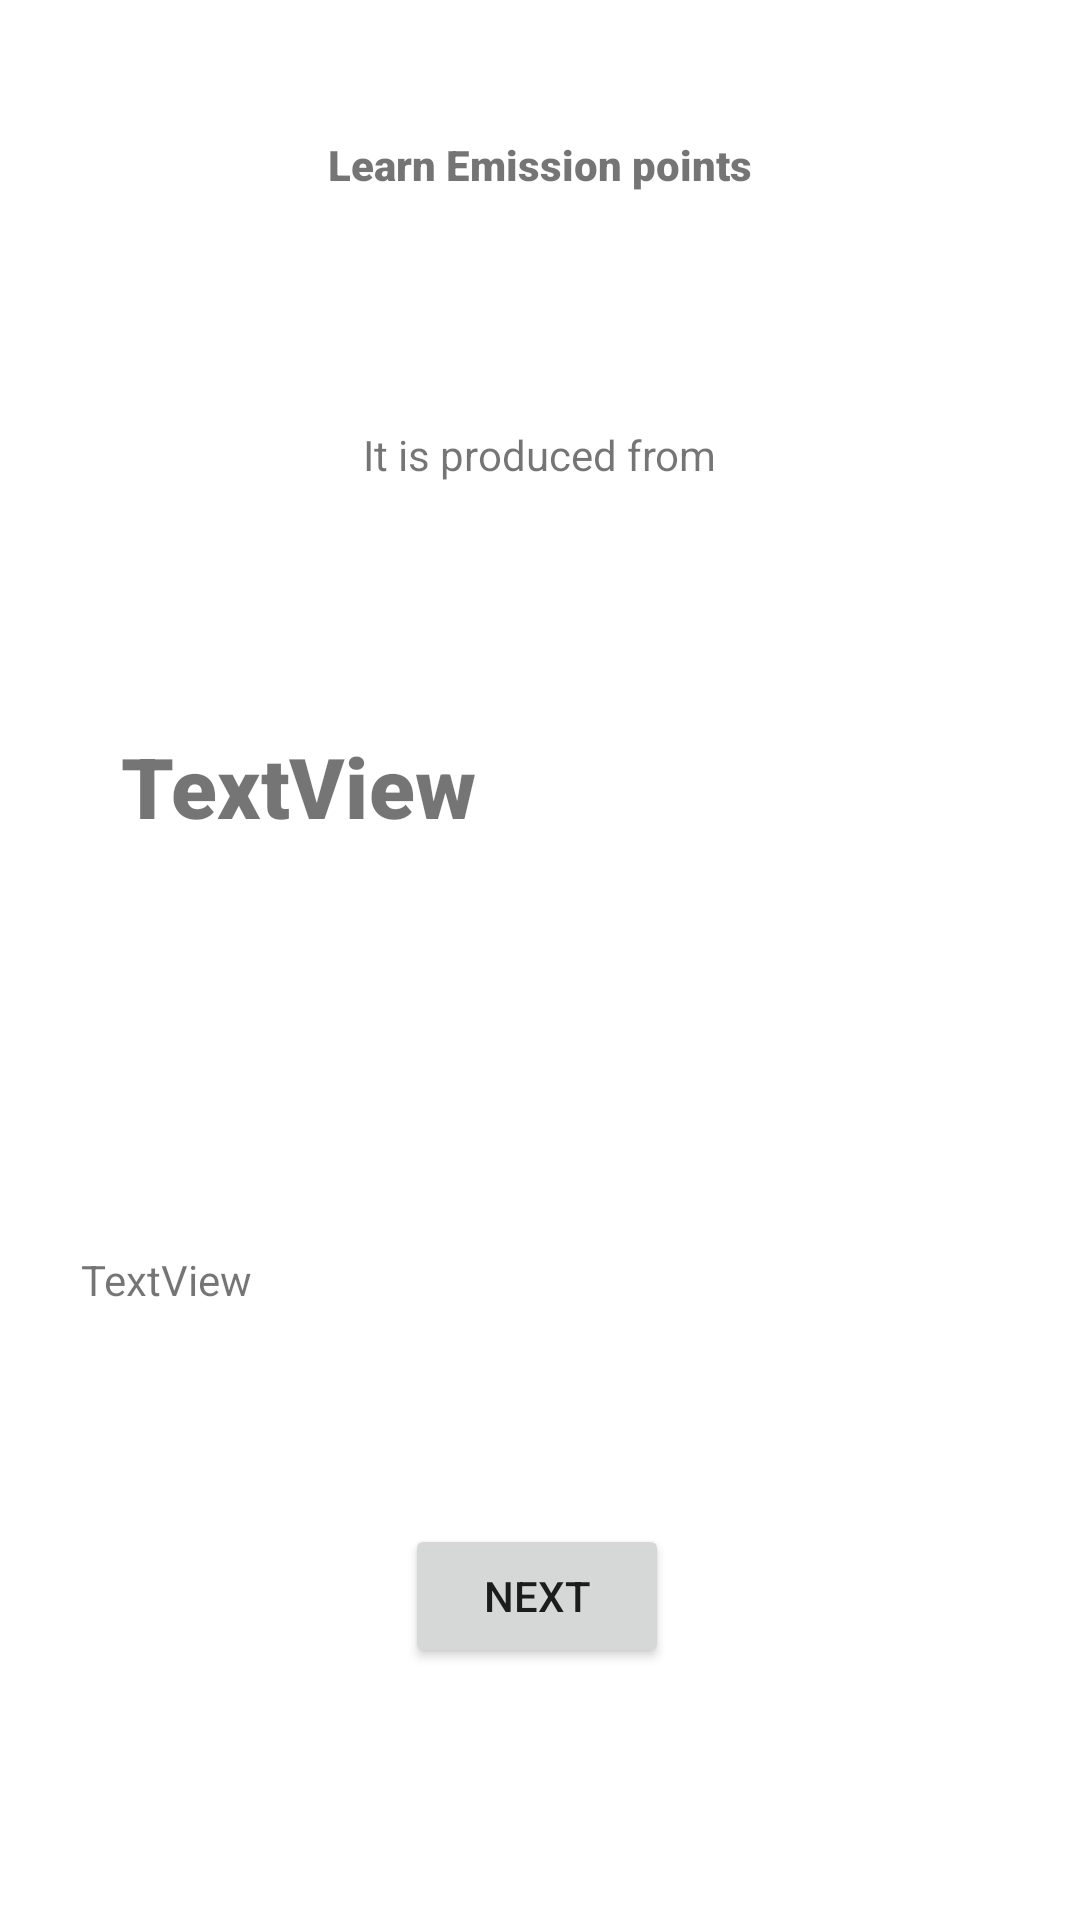

The Android layout XML behind this screen, and the referenced resources:
<!-- AndroidManifest.xml: application theme Theme.MC_quiz -->
<!-- res/layout/activity_practice.xml -->
<?xml version="1.0" encoding="utf-8"?>
<androidx.constraintlayout.widget.ConstraintLayout xmlns:android="http://schemas.android.com/apk/res/android"
    xmlns:app="http://schemas.android.com/apk/res-auto"
    xmlns:tools="http://schemas.android.com/tools"
    android:layout_width="match_parent"
    android:layout_height="match_parent"
    tools:context=".Practice">
    <TextView
        android:id="@+id/question"
        android:layout_width="139dp"
        android:layout_height="76dp"
        android:layout_marginBottom="60dp"
        android:fontFamily="sans-serif-black"
        android:scaleX="2"
        android:scaleY="2"
        android:text="TextView"
        android:typeface="normal"
        app:layout_constraintBottom_toTopOf="@+id/ans"
        app:layout_constraintEnd_toEndOf="@+id/textView3"
        app:layout_constraintHorizontal_bias="0.55"
        app:layout_constraintStart_toStartOf="@+id/textView3" />

    <TextView
        android:id="@+id/textView4"
        android:layout_width="wrap_content"
        android:layout_height="wrap_content"
        android:fontFamily="sans-serif-black"
        android:text="Learn Emission points"
        app:layout_constraintBottom_toTopOf="@+id/textView3"
        app:layout_constraintEnd_toEndOf="parent"
        app:layout_constraintStart_toStartOf="parent"
        app:layout_constraintTop_toTopOf="parent"
        app:layout_constraintVertical_bias="0.368" />

    <TextView
        android:id="@+id/textView3"
        android:layout_width="wrap_content"
        android:layout_height="wrap_content"
        android:layout_marginBottom="120dp"
        android:text="It is produced from"
        android:typeface="normal"
        app:layout_constraintBottom_toTopOf="@+id/question"
        app:layout_constraintEnd_toEndOf="@+id/textView4"
        app:layout_constraintHorizontal_bias="0.502"
        app:layout_constraintStart_toStartOf="@+id/textView4" />

    <Button
        android:id="@+id/next"
        android:layout_width="wrap_content"
        android:layout_height="wrap_content"
        android:layout_marginBottom="84dp"
        android:text="NEXT"
        app:layout_constraintBottom_toBottomOf="parent"
        app:layout_constraintEnd_toEndOf="@+id/ans"
        app:layout_constraintStart_toStartOf="@+id/ans" />

    <TextView
        android:id="@+id/ans"
        android:layout_width="304dp"
        android:layout_height="71dp"
        android:layout_marginBottom="20dp"
        android:text="TextView"
        app:layout_constraintBottom_toTopOf="@+id/next"
        app:layout_constraintEnd_toEndOf="@+id/question"
        app:layout_constraintHorizontal_bias="0.503"
        app:layout_constraintStart_toStartOf="@+id/question" />
</androidx.constraintlayout.widget.ConstraintLayout>
<!-- resources referenced by this layout -->
<resources>
  <style name="Theme.MC_quiz" parent="Theme.MaterialComponents.DayNight.DarkActionBar">
          
          <item name="colorPrimary">@color/brown</item>
          <item name="colorPrimaryVariant">@color/material_on_surface_stroke</item>
          <item name="colorOnPrimary">@color/white</item>
          
          <item name="colorSecondary">@color/teal_200</item>
          <item name="colorSecondaryVariant">@color/teal_700</item>
          <item name="colorOnSecondary">@color/black</item>
          
          <item name="android:statusBarColor" tools:targetApi="l">?attr/colorPrimaryVariant</item>
          
      </style>
  <color name="brown">#C89D7C</color>
  <color name="white">#FFFFFFFF</color>
  <color name="teal_200">#FF03DAC5</color>
  <color name="teal_700">#FF018786</color>
  <color name="black">#FF000000</color>
</resources>
